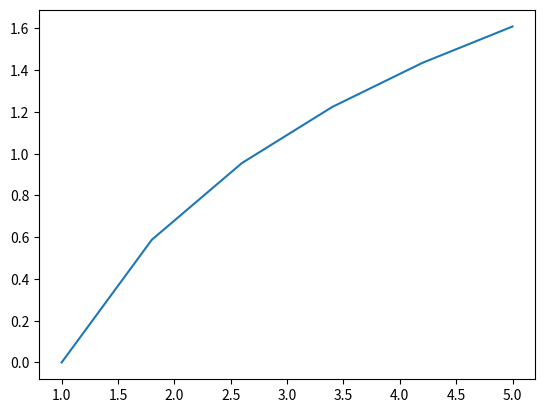

Recreate this plot in Python.
import matplotlib.pyplot as py
import numpy as np
x=np.linspace(1,5,6)
y=np.log(x)
py.plot(x,y)
py.draw
